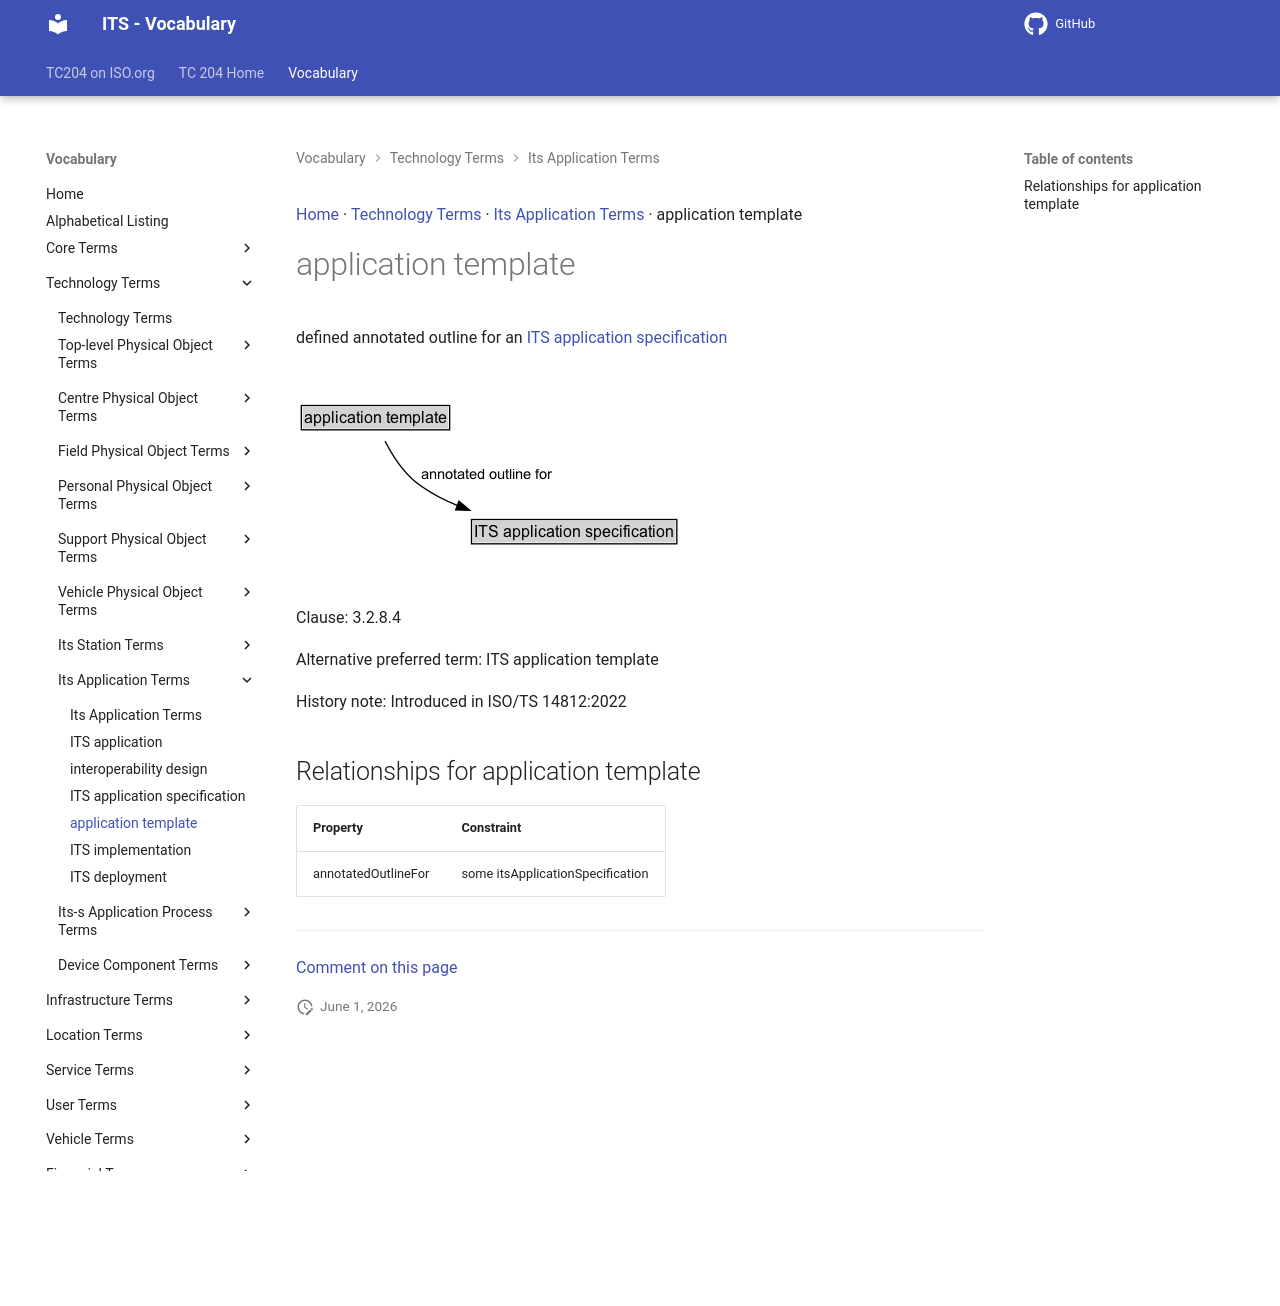

repository: ISO-TC204/iso14812 · page: v1.1.2-alpha.4/terms/application template/index.html · generator: mkdocs

[Home](../index.md) · [Technology Terms](groups/Technology Terms.md) · [Its Application Terms](patterns/Its Application Terms.md) · application template

# application template

<div class="draft4-watermark" aria-hidden="true"></div>

defined annotated outline for an [ITS application specification](ITS application specification.md)

<object type="image/svg+xml" data="../../diagrams/application template.dot.svg">
    <img alt="application template Diagram" src="../../diagrams/application template.dot.png" /> <!-- Fallback for non-SVG browsers -->
</object>

Clause: 3.2.8.4

Alternative preferred term: ITS application template

History note: Introduced in ISO/TS 14812:2022

## Relationships for application template

| Property | Constraint |
| --- | --- |
| annotatedOutlineFor | some itsApplicationSpecification |


---

[Comment on this page](https://github.com/ISO-TC204/iso14812/issues/new?template=page-feedback.yml&title=%5BPage+feedback%5D+application+template&page-title=application+template&page-path=terms%2Fapplication+template.md)
